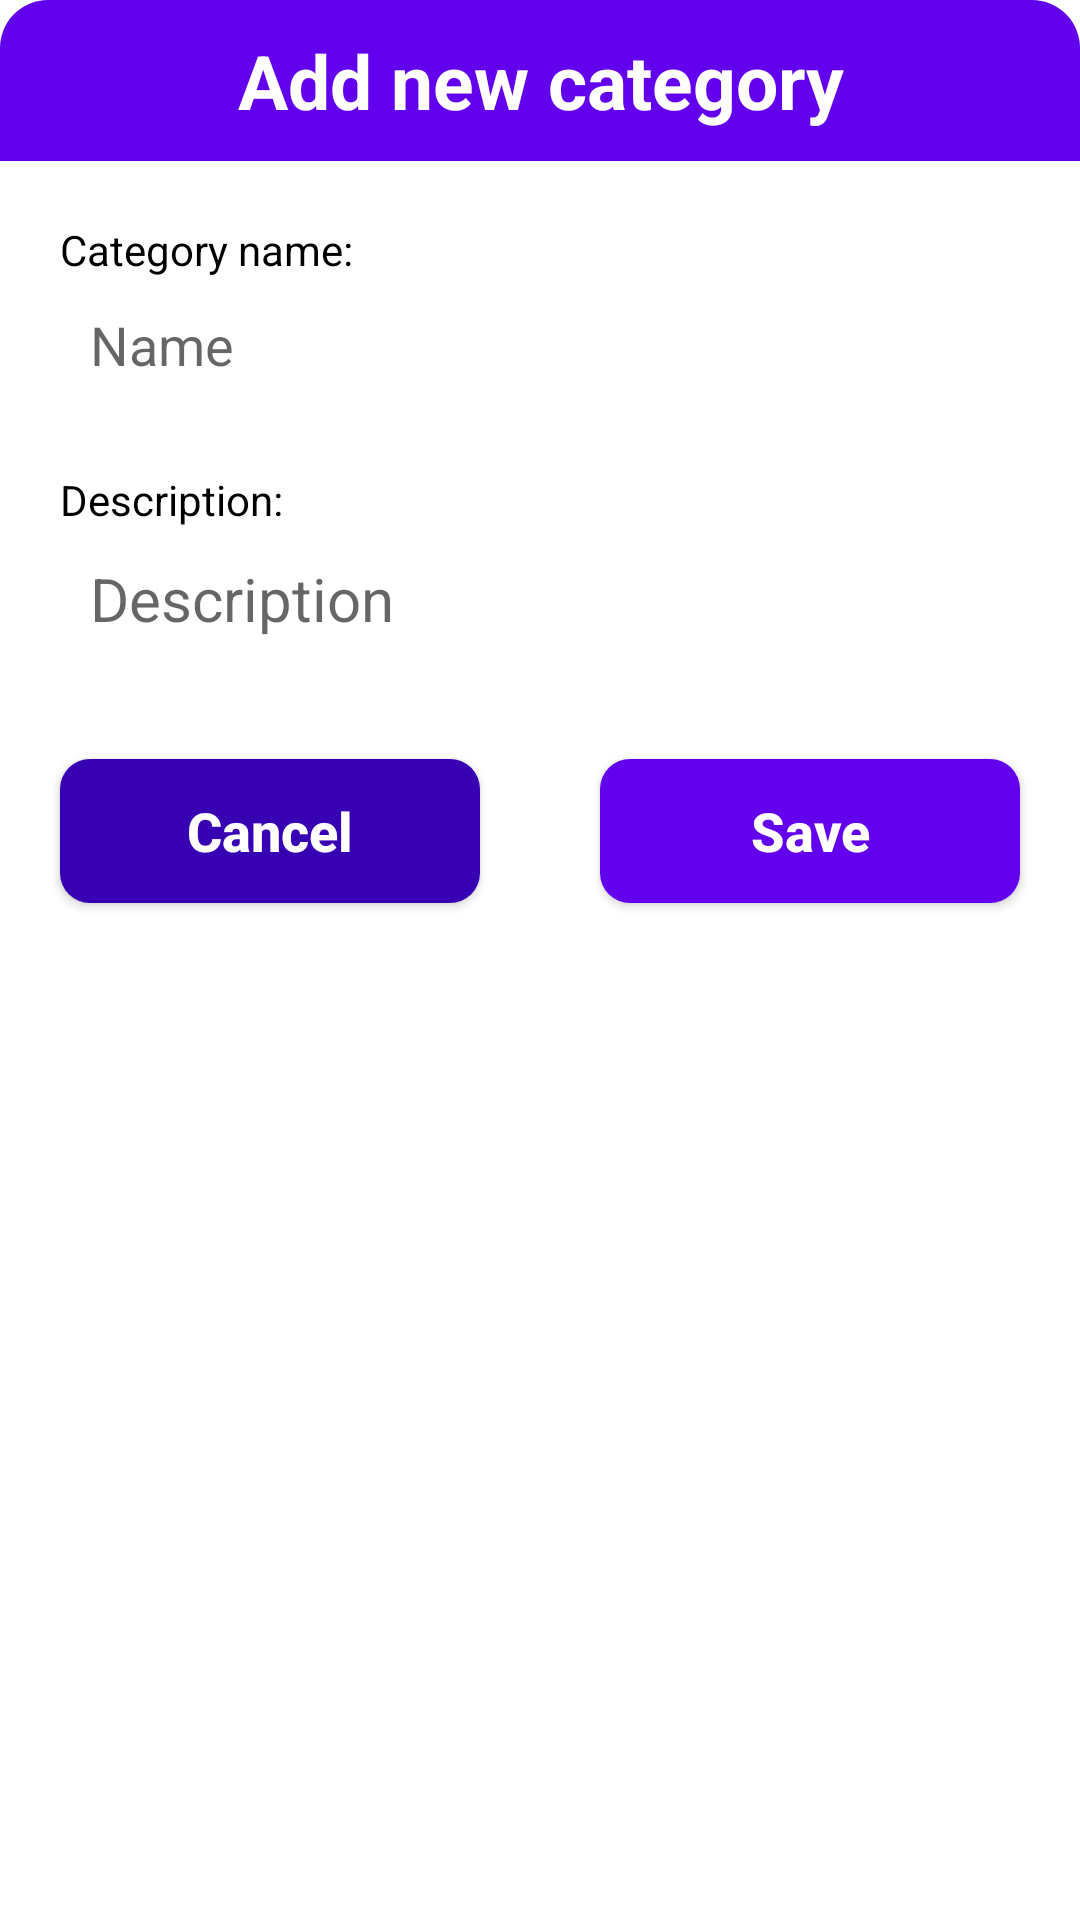

Write the Android layout XML for this screen, with the resource values it uses.
<!-- AndroidManifest.xml: application theme Theme.KanjiFlashCard -->
<!-- res/layout/dialog_category_detail.xml -->
<?xml version="1.0" encoding="utf-8"?>
<LinearLayout xmlns:android="http://schemas.android.com/apk/res/android"
    android:layout_width="match_parent"
    android:layout_height="wrap_content"
    android:background="@drawable/background_corner_dialog"
    android:orientation="vertical"
    android:layout_margin="16sp">
    <TextView
        android:layout_width="match_parent"
        android:layout_height="wrap_content"
        android:id="@+id/tv_dialog_title"
        android:background="@drawable/title_corner_top_dialog"
        android:gravity="center"
        android:padding="10dp"
        android:text="Add new category"
        android:textColor="@color/onPrimary"
        android:textSize="25dp"
        android:textStyle="bold" />

    <LinearLayout
        android:layout_width="match_parent"
        android:layout_height="wrap_content"
        android:orientation="vertical"
        android:layout_margin="20dp">
        <TextView
            android:layout_width="match_parent"
            android:layout_height="wrap_content"
            android:textColor="@color/onBackground"
            android:text="Category name:"/>
        <EditText
            android:id="@+id/ed_category_name"
            android:layout_width="match_parent"
            android:layout_height="wrap_content"
            android:background="@drawable/edit_text_gray_border"
            android:padding="10dp"
            android:textColor="@color/onBackground"
            android:hint="Name"/>

    </LinearLayout>
    <LinearLayout
        android:layout_width="match_parent"
        android:layout_height="wrap_content"
        android:orientation="vertical"
        android:layout_marginLeft="20dp"
        android:layout_marginRight="20dp"
        android:layout_marginBottom="20dp">
        <TextView
            android:textColor="@color/onBackground"
            android:layout_width="match_parent"
            android:layout_height="wrap_content"
            android:text="Description:"/>
        <EditText
            android:id="@+id/ed_category_description"
            android:layout_width="match_parent"
            android:layout_height="wrap_content"
            android:background="@drawable/edit_text_gray_border"
            android:textSize="20dp"
            android:padding="10dp"
            android:textColor="@color/onBackground"
            android:hint="Description"/>

    </LinearLayout>
    <LinearLayout
        android:layout_width="match_parent"
        android:layout_height="wrap_content"
        android:orientation="horizontal"
        android:paddingBottom="10dp">
        <RelativeLayout
            android:layout_width="0dp"
            android:layout_height="wrap_content"
            android:layout_weight="2">

            <androidx.appcompat.widget.AppCompatButton
                android:id="@+id/btn_cancel"
                android:layout_width="match_parent"
                android:layout_height="wrap_content"
                android:layout_marginStart="20dp"
                android:layout_marginTop="10dp"
                android:layout_marginEnd="20dp"
                android:layout_marginBottom="10dp"
                android:background="@drawable/button_cancel_custom"
                android:text="Cancel"
                android:textAllCaps="false"
                android:textColor="@color/onPrimary"
                android:textSize="18sp"
                android:textStyle="bold" />
        </RelativeLayout>
        <RelativeLayout
            android:layout_width="0dp"
            android:layout_height="wrap_content"
            android:layout_weight="2">

            <androidx.appcompat.widget.AppCompatButton
                android:id="@+id/btn_save"
                android:layout_width="match_parent"
                android:layout_height="wrap_content"
                android:layout_marginStart="20dp"
                android:layout_marginTop="10dp"
                android:layout_marginEnd="20dp"
                android:layout_marginBottom="10dp"
                android:background="@drawable/button_custom"
                android:text="Save"
                android:textAllCaps="false"
                android:textColor="@color/onPrimary"
                android:textSize="18sp"
                android:textStyle="bold" />
        </RelativeLayout>
    </LinearLayout>
</LinearLayout>
<!-- resources referenced by this layout -->
<resources>
  <color name="onBackground">#000000</color>
  <color name="onPrimary">#FFFFFF</color>
  <!-- drawable button_cancel_custom (drawable) -->
  <?xml version="1.0" encoding="utf-8"?>
  <shape xmlns:android="http://schemas.android.com/apk/res/android"
      android:shape="rectangle">
  
      <corners
          android:radius="10dp"
          />
      <solid android:color="@color/primaryVariant"/>
  </shape>
  <!-- drawable button_custom (drawable) -->
  <?xml version="1.0" encoding="utf-8"?>
  <shape xmlns:android="http://schemas.android.com/apk/res/android"
      android:shape="rectangle">
  
      <corners
          android:radius="10dp"
          />
      <solid android:color="@color/primary"/>
  </shape>
  <!-- drawable edit_text_gray_border (drawable) -->
  <?xml version="1.0" encoding="utf-8"?>
  <shape xmlns:android="http://schemas.android.com/apk/res/android">
      <stroke
          android:width="1.5dp"
          android:color="@color/surface"
          />
      <corners
          android:radius="5dp"
          />
  </shape>
  <!-- drawable title_corner_top_dialog (drawable) -->
  <?xml version="1.0" encoding="utf-8"?>
  <shape xmlns:android="http://schemas.android.com/apk/res/android">
      <solid android:color="@color/primary"/>
      <corners android:topRightRadius="16dp"
          android:topLeftRadius="16dp"/>
  </shape>
  <style name="Theme.KanjiFlashCard" parent="Theme.MaterialComponents.DayNight.NoActionBar">
          
          <item name="colorPrimary">@color/primary</item>
          <item name="colorPrimaryVariant">@color/primaryVariant</item>
          <item name="colorOnPrimary">@color/onPrimary</item>
          
          <item name="colorSecondary">@color/secondary</item>
          <item name="colorSecondaryVariant">@color/secondaryVariant</item>
          <item name="colorOnSecondary">@color/onSecondary</item>
          
          <item name="android:statusBarColor" tools:targetApi="l">?attr/colorPrimaryVariant</item>
          <item name="windowActionBar">false</item>
          <item name="windowNoTitle">true</item>
          
      </style>
  <color name="primaryVariant">#3700B3</color>
  <color name="primary">#6200EE</color>
  <color name="surface">#FFFFFF</color>
  <color name="secondary">#03DAC6</color>
  <color name="secondaryVariant">#018786</color>
  <color name="onSecondary">#000000</color>
</resources>
